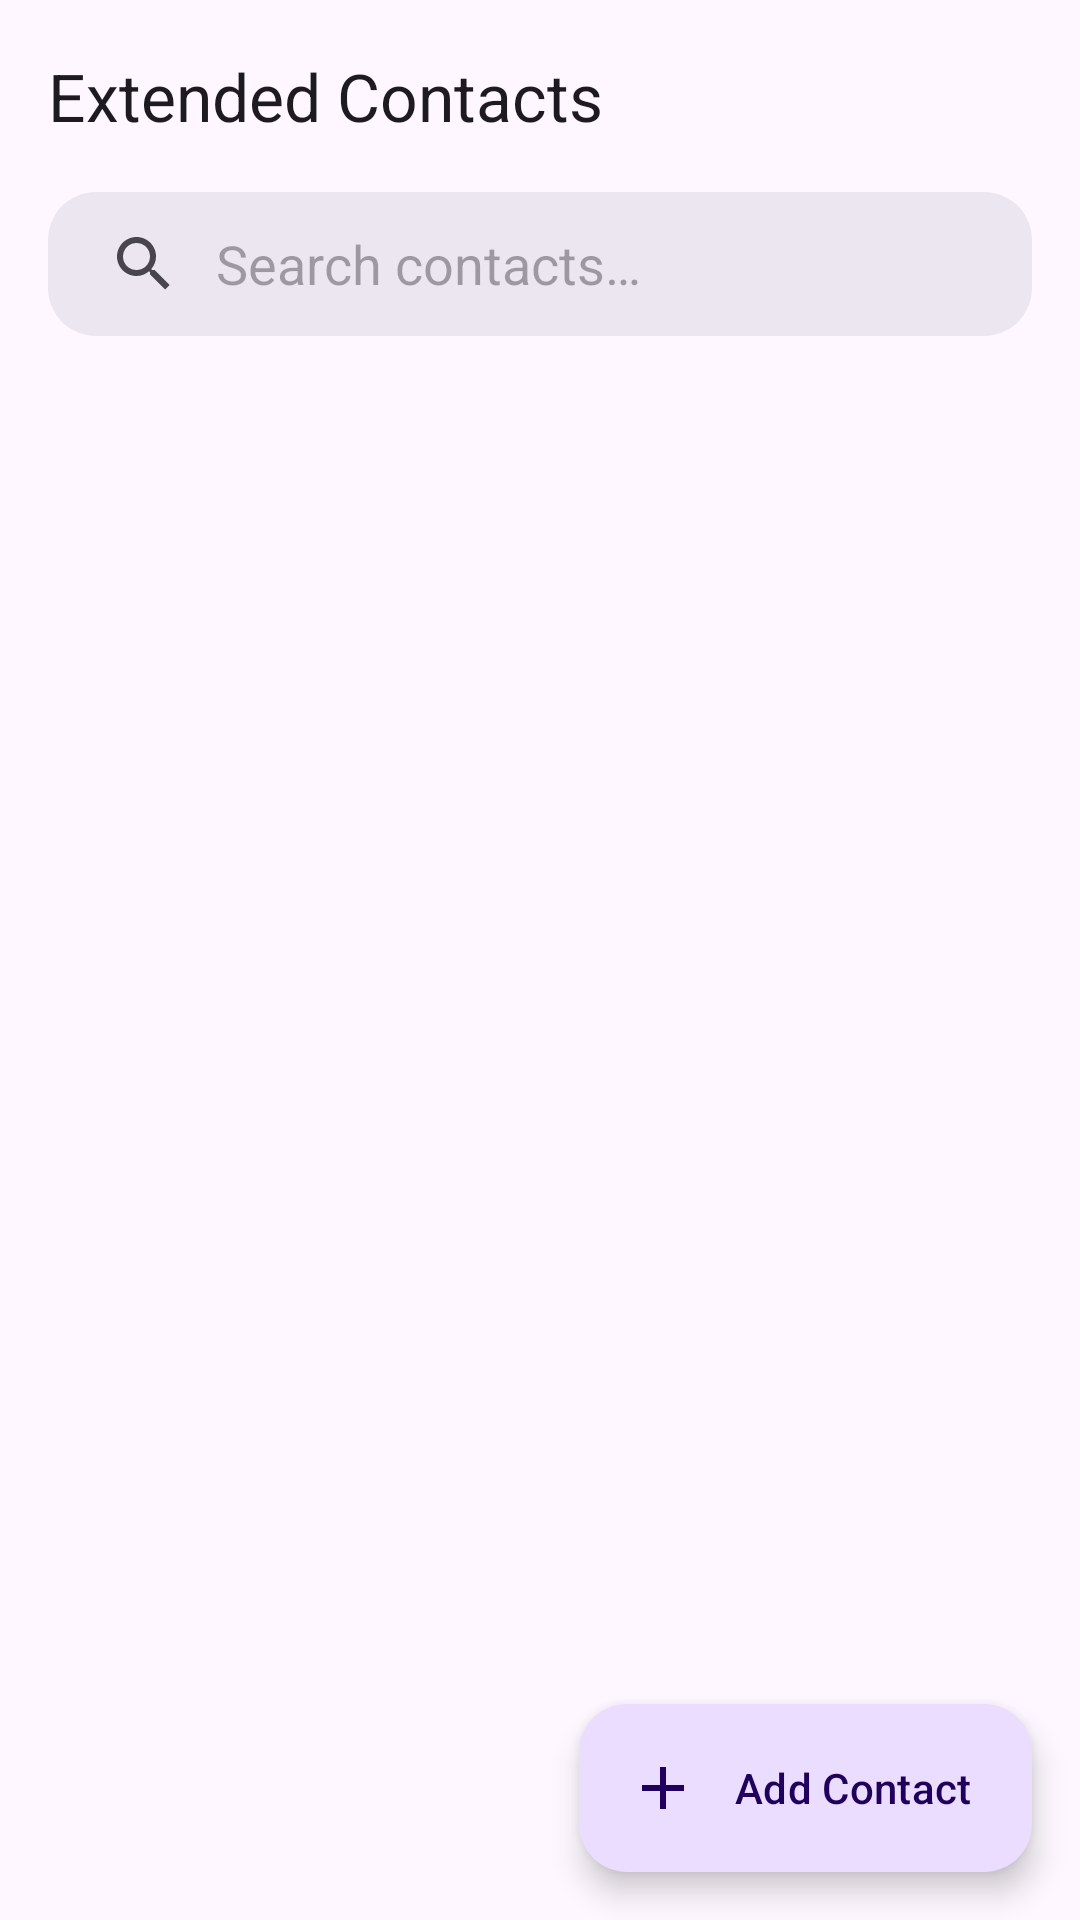

Here is an Android app screen rendered from its layout file. Give the layout XML and the strings, colors and styles it references.
<!-- AndroidManifest.xml: application theme Theme.ExtendedContacts -->
<!-- res/layout/activity_main.xml -->
<?xml version="1.0" encoding="utf-8"?>
<androidx.drawerlayout.widget.DrawerLayout
    xmlns:android="http://schemas.android.com/apk/res/android"
    xmlns:app="http://schemas.android.com/apk/res-auto"
    xmlns:tools="http://schemas.android.com/tools"
    android:id="@+id/drawer_layout"
    android:layout_width="match_parent"
    android:layout_height="match_parent"
    android:fitsSystemWindows="true">

    <androidx.coordinatorlayout.widget.CoordinatorLayout
        android:layout_width="match_parent"
        android:layout_height="match_parent"
        android:fitsSystemWindows="true">

        <com.google.android.material.appbar.AppBarLayout
            android:layout_width="match_parent"
            android:layout_height="wrap_content"
            android:fitsSystemWindows="true"
            app:liftOnScroll="true">

            <com.google.android.material.appbar.MaterialToolbar
                android:id="@+id/toolbar"
                android:layout_width="match_parent"
                android:layout_height="?attr/actionBarSize"
                app:title="@string/app_name" />

            <androidx.appcompat.widget.SearchView
                android:id="@+id/search_view"
                android:layout_width="match_parent"
                android:layout_height="wrap_content"
                android:layout_marginHorizontal="16dp"
                android:layout_marginBottom="8dp"
                android:background="@drawable/bg_search_bar"
                android:backgroundTint="?attr/colorSurfaceContainerHigh"
                app:iconifiedByDefault="false"
                app:queryBackground="@android:color/transparent"
                app:queryHint="@string/search_hint" />

        </com.google.android.material.appbar.AppBarLayout>

        <androidx.recyclerview.widget.RecyclerView
            android:id="@+id/recyclerView"
            android:layout_width="match_parent"
            android:layout_height="match_parent"
            app:layout_behavior="@string/appbar_scrolling_view_behavior"
            android:paddingTop="8dp"
            android:clipToPadding="false" />

        <com.google.android.material.floatingactionbutton.ExtendedFloatingActionButton
            android:id="@+id/fab"
            android:layout_width="wrap_content"
            android:layout_height="wrap_content"
            android:layout_gravity="bottom|end"
            android:layout_margin="16dp"
            android:text="@string/add_contact"
            app:icon="@drawable/ic_add"
            tools:ignore="ClassNameCheck" />

    </androidx.coordinatorlayout.widget.CoordinatorLayout>

    <com.google.android.material.navigation.NavigationView
        android:id="@+id/nav_view"
        android:layout_width="match_parent"
        android:layout_height="match_parent"
        android:layout_gravity="start"
        android:layout_marginEnd="56dp"
        android:fitsSystemWindows="true"
        app:menu="@menu/nav_menu"
        app:headerLayout="@layout/nav_header"
        tools:ignore="VisualLintBounds" />

</androidx.drawerlayout.widget.DrawerLayout>
<!-- res/layout/nav_header.xml (included above) -->
<?xml version="1.0" encoding="utf-8"?>
<LinearLayout xmlns:android="http://schemas.android.com/apk/res/android"
    android:layout_width="match_parent"
    android:layout_height="176dp"
    android:background="?attr/colorPrimaryContainer"
    android:gravity="bottom"
    android:orientation="vertical"
    android:padding="16dp"
    android:theme="@style/ThemeOverlay.AppCompat.Dark">

    <ImageView
        android:layout_width="64dp"
        android:layout_height="64dp"
        android:contentDescription="@string/app_name"
        android:src="@drawable/ic_app_logo" />

    <TextView
        android:layout_width="match_parent"
        android:layout_height="wrap_content"
        android:paddingTop="8dp"
        android:text="@string/app_name"
        android:textAppearance="@style/TextAppearance.AppCompat.Body1"
        android:textColor="?attr/colorOnPrimaryContainer"
        android:textStyle="bold" />

    <TextView
        android:layout_width="wrap_content"
        android:layout_height="wrap_content"
        android:text="@string/manage_contacts_desc"
        android:textColor="?attr/colorOnPrimaryContainer" />

</LinearLayout>
<!-- resources referenced by this layout -->
<resources>
  <!-- drawable bg_search_bar (drawable) -->
  <?xml version="1.0" encoding="utf-8"?>
  <ripple xmlns:android="http://schemas.android.com/apk/res/android"
      android:color="?attr/colorControlHighlight">
      <item android:id="@android:id/mask">
          <shape android:shape="rectangle">
              <corners android:radius="16dp" />
              <solid android:color="@android:color/white" />
          </shape>
      </item>
      <item>
          <shape android:shape="rectangle">
              <corners android:radius="16dp" />
              <solid android:color="@color/icon_background" />
          </shape>
      </item>
  </ripple>
  <!-- drawable ic_add (drawable) -->
  <vector xmlns:android="http://schemas.android.com/apk/res/android"
      android:width="24dp"
      android:height="24dp"
      android:viewportWidth="24"
      android:viewportHeight="24"
      android:tint="@color/profile_icon_tint">
    <path
        android:fillColor="@android:color/white"
        android:pathData="M19,13h-6v6h-2v-6H5v-2h6V5h2v6h6v2z"/>
  </vector>
  <!-- drawable ic_app_logo (drawable) -->
  <vector xmlns:android="http://schemas.android.com/apk/res/android"
      android:width="108dp"
      android:height="108dp"
      android:viewportWidth="108"
      android:viewportHeight="108">
  
      
      <path
          android:fillColor="?attr/colorPrimary"
          android:pathData="M54,54m-44,0a44,44 0,1 1,88 0a44,44 0,1 1,-88 0" />
  
      
      <path
          android:fillColor="?attr/colorOnPrimary"
          android:pathData="M54,52c5.52,0 10,-4.48 10,-10s-4.48,-10 -10,-10 -10,4.48 -10,10 4.48,10 10,10zM54,56c-7.33,0 -22,3.67 -22,11v5h44v-5c0,-7.33 -14.67,-11 -22,-11z" />
  
      
      <path
          android:fillColor="?attr/colorTertiaryContainer"
          android:pathData="M82,35h-6v-6c0,-1.1 -0.9,-2 -2,-2s-2,0.9 -2,2v6h-6c-1.1,0 -2,0.9 -2,2s0.9,2 2,2h6v6c0,1.1 0.9,2 2,2s2,-0.9 2,-2v-6h6c1.1,0 2,-0.9 2,-2s-0.9,-2 -2,-2z" />
  
  </vector>
  <string name="add_contact">Add Contact</string>
  <string name="app_name">Extended Contacts</string>
  <string name="manage_contacts_desc">Manage your contacts easily</string>
  <string name="search_hint">Search contacts…</string>
  <style name="Theme.ExtendedContacts" parent="Base.Theme.ExtendedContacts" />
  <color name="icon_background">#FFFFFFFF</color>
  <color name="profile_icon_tint">#FF000000</color>
  <style name="Base.Theme.ExtendedContacts" parent="Theme.Material3.DayNight.NoActionBar">
          
          
      </style>
</resources>
